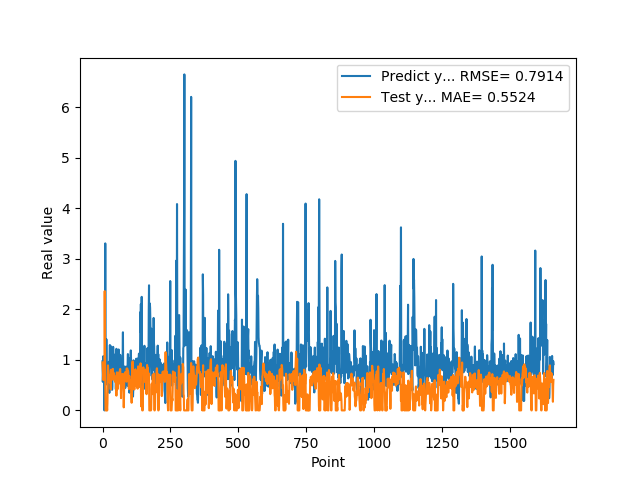

The file beside this chart, header and first rows:
9.743152856830000763e-01, 9.497938147553817156e-01
5.654720067979999154e-01, 8.298362623140145278e-01
7.307389974590000614e-01, 7.196647029844486232e-01
1.074290990829999792e+00, 6.011503720999614719e-01
9.521890282630000035e-01, 7.041430528298145974e-01
9.879170060160000766e-01, 7.571741861113508998e-01
1.011654973029999960e+00, 6.509201693100339359e-01
0.000000000000000000e+00, 6.309764090891317734e-01
7.643579840659999736e-01, 2.361405032292671624e+00
7.788103222849999119e-01, 1.218073074240952458e+00
3.306220054629999794e+00, 6.360909151925715488e-01
1.055441975589999970e+00, 0.000000000000000000e+00
7.543110251430000801e-01, 0.000000000000000000e+00
7.915459871289999283e-01, 0.000000000000000000e+00
1.409499049189999909e+00, 0.000000000000000000e+00
8.875439763070001042e-01, 0.000000000000000000e+00
6.401469707490000660e-01, 7.626370056019990407e-02
5.082880258560000808e-01, 0.000000000000000000e+00
8.640019893649999450e-01, 1.355796764349304906e-01
5.725920200349999822e-01, 5.887479749032855647e-01
8.469420075419999971e-01, 8.917701606056923636e-01
9.181020259860001032e-01, 8.035036577218219733e-01
7.976629734039999420e-01, 7.885255272076332478e-01
9.608020186419998776e-01, 7.245175221687270017e-01
9.555831551549999192e-01, 6.519480634660486107e-01
3.470349907879999862e-01, 6.961855234861832331e-01
9.546210169789999256e-01, 6.885197898787217552e-01
1.293938040730000072e+00, 5.444080823563228755e-01
5.251880288119999962e-01, 6.755602104304005984e-01
4.773890078070000542e-01, 6.020819199886101591e-01
1.275226235389999907e+00, 4.155928272379518229e-01
8.723750114439999814e-01, 6.421836131321396746e-01
8.355640172959999390e-01, 8.068652767757361621e-01
7.321749925609999377e-01, 6.166661823915509100e-01
7.640249729160000225e-01, 7.170109856348364508e-01
4.072830080990000323e-01, 7.110749504651669994e-01
4.752210080619999610e-01, 6.622938775024194147e-01
8.781340122220000488e-01, 6.120035972647884792e-01
7.414129972460000717e-01, 8.220186961399682524e-01
1.258002042770000051e+00, 6.934476419504959077e-01
1.069700956339999953e+00, 6.121786760115766057e-01
7.274609804150000691e-01, 7.419795966708756518e-01
7.892770171170000459e-01, 7.226371570286882484e-01
6.237750053410000550e-01, 6.436448369117331314e-01
6.914690136910000007e-01, 6.657052070625100182e-01
8.557710051540000640e-01, 6.774605504557098534e-01
7.093830108640000187e-01, 5.662718930586547739e-01
1.014547944070000041e+00, 6.145787099014543564e-01
1.115731000900000103e+00, 6.057789232519074085e-01
4.182830154900000208e-01, 5.824257152016714123e-01
1.002280950550000105e+00, 5.163358262675940002e-01
1.218860983849999968e+00, 2.919993693257802447e-01
1.143296003339999922e+00, 7.082685786491758062e-01
6.528189778330000248e-01, 7.533035713781148779e-01
6.746559739110000731e-01, 5.515224989067050165e-01
6.009536385540000802e-01, 4.190046720310830475e-01
6.694570183749999348e-01, 7.007845581509055677e-01
6.538079977039999990e-01, 5.700012333080142213e-01
7.814120054240000224e-01, 5.164154726302678799e-01
1.206303954120000022e+00, 6.527352195438329563e-01
8.469259738919999725e-01, 7.487800333439618150e-01
... 1,599 more rows
